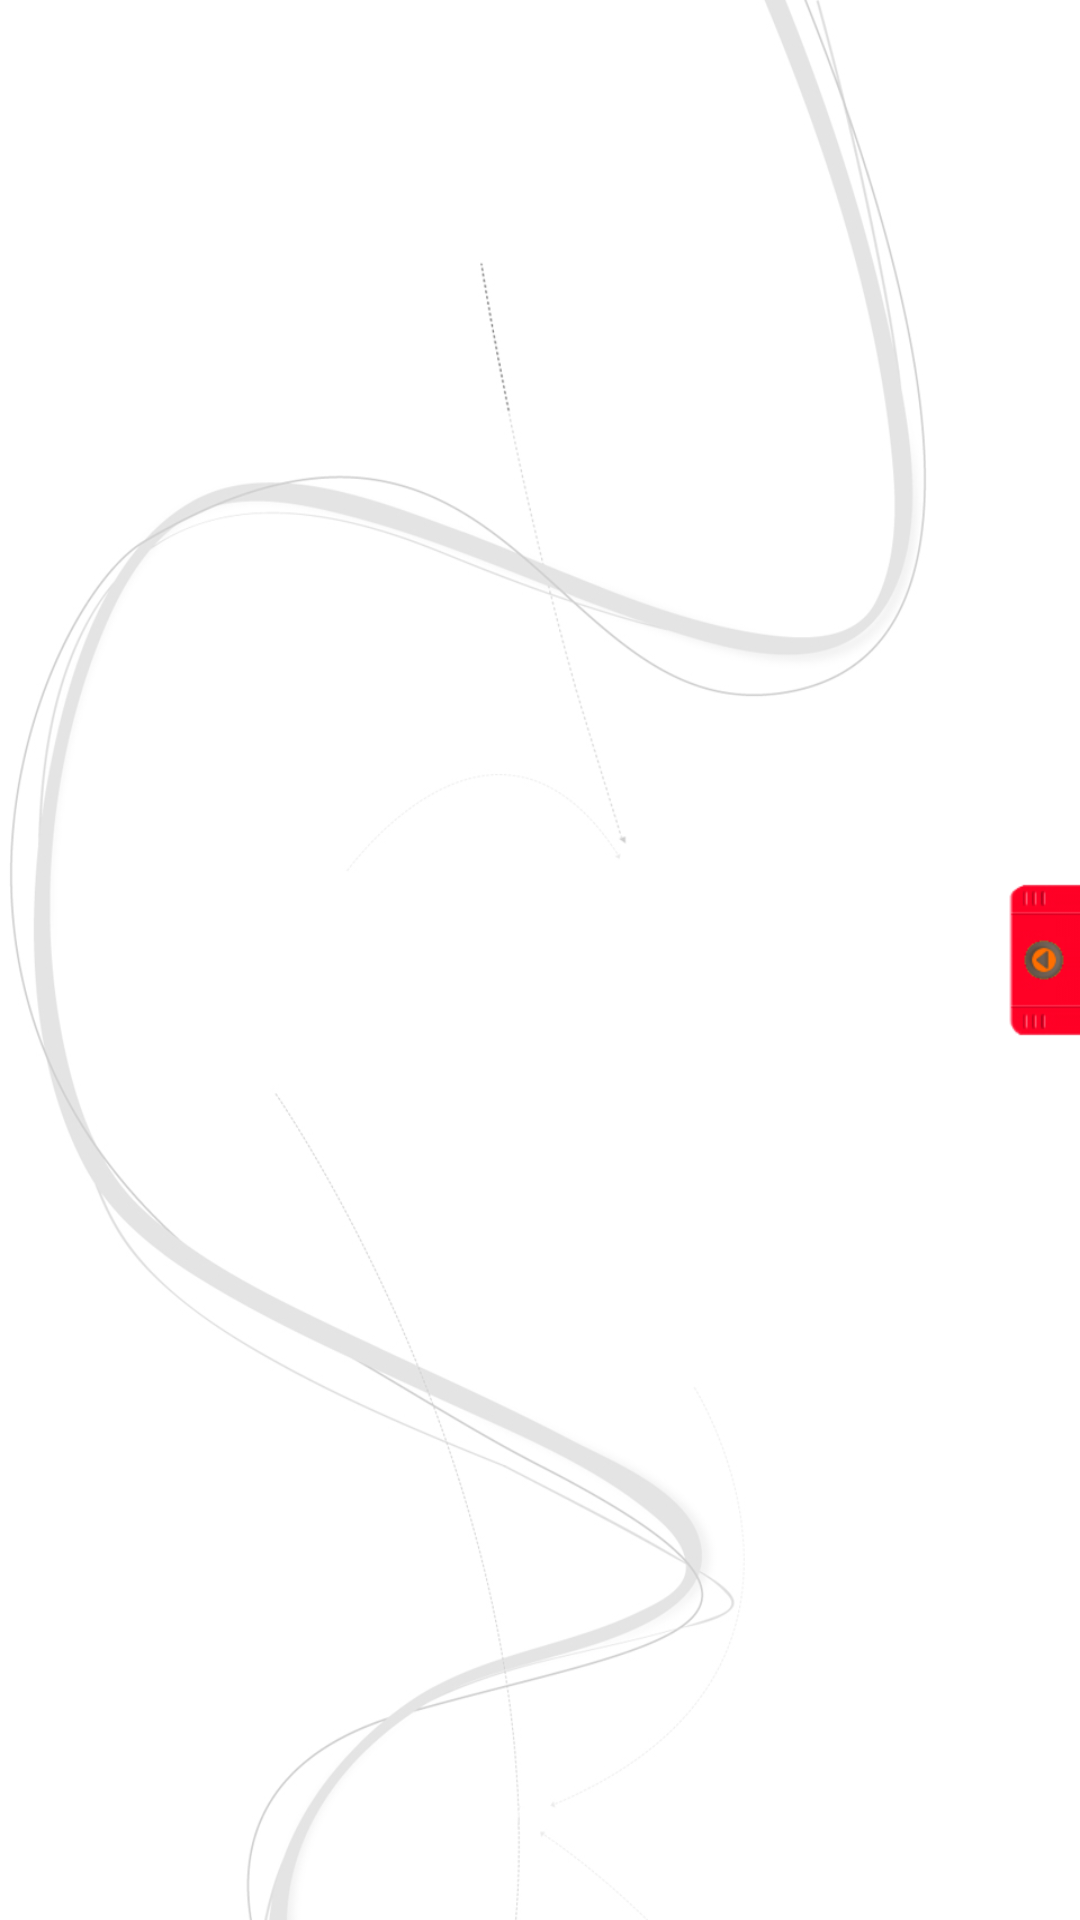

This screen was rendered from an Android layout file. Write that file and the resources it references.
<!-- AndroidManifest.xml: application theme AppTheme -->
<!-- res/layout/activity_comune_screen.xml -->
<RelativeLayout xmlns:android="http://schemas.android.com/apk/res/android"
    xmlns:tools="http://schemas.android.com/tools"
    android:layout_width="fill_parent"
    android:layout_height="fill_parent"
    android:background="@drawable/air_sfondo_app3_bianco" >

    <ListView
        android:id="@+id/notizieListView"
        android:layout_width="fill_parent"
        android:layout_height="300dp"
        android:layout_alignParentBottom="true"
        android:layout_alignParentLeft="true"
        android:layout_alignParentTop="true" >

    </ListView>

    <SlidingDrawer
        xmlns:android="http://schemas.android.com/apk/res/android"
        android:id="@+id/drawer"
        android:layout_width="fill_parent"
        android:layout_height="fill_parent"
        android:content="@+id/content"
        android:handle="@+id/handle"
        android:orientation="horizontal" >

        <ImageView
            android:id="@+id/handle"
            android:layout_width="wrap_content"
            android:layout_height="fill_parent"
            android:src="@drawable/freccia_chiusa"
            android:contentDescription="@string/defaultString" />

        <GridView
            xmlns:android="http://schemas.android.com/apk/res/android"
            android:id="@+id/content"
            android:layout_width="fill_parent"
            android:layout_height="fill_parent"
            android:background="@drawable/air_sfondo_app3"
            android:columnWidth="200dp"
            android:gravity="center"
            android:horizontalSpacing="30dp"
            android:numColumns="2"
            android:stretchMode="columnWidth"
            android:verticalSpacing="10dp" >
        </GridView>
    </SlidingDrawer>

</RelativeLayout>
<!-- resources referenced by this layout -->
<resources>
  <!-- drawable air_sfondo_app3: jpg bitmap (drawable-xhdpi, 181784 bytes) -->
  <!-- drawable air_sfondo_app3_bianco: jpg bitmap (drawable-xhdpi, 91849 bytes) -->
  <!-- drawable freccia_chiusa: png bitmap (drawable-xhdpi, 4542 bytes) -->
  <string name="defaultString">Ciao</string>
  <style name="AppTheme" parent="android:Theme.Light">
          <item name="android:listViewStyle">@style/TransparentListView</item>
          <item name="android:expandableListViewStyle">@style/TransparentExpandableListView</item>
      </style>
  <style name="TransparentListView" parent="@android:style/Widget.ListView">
          <item name="android:cacheColorHint">@android:color/transparent</item>
      </style>
  <style name="TransparentExpandableListView" parent="@android:style/Widget.ExpandableListView">
          <item name="android:cacheColorHint">@android:color/transparent</item>
      </style>
</resources>
